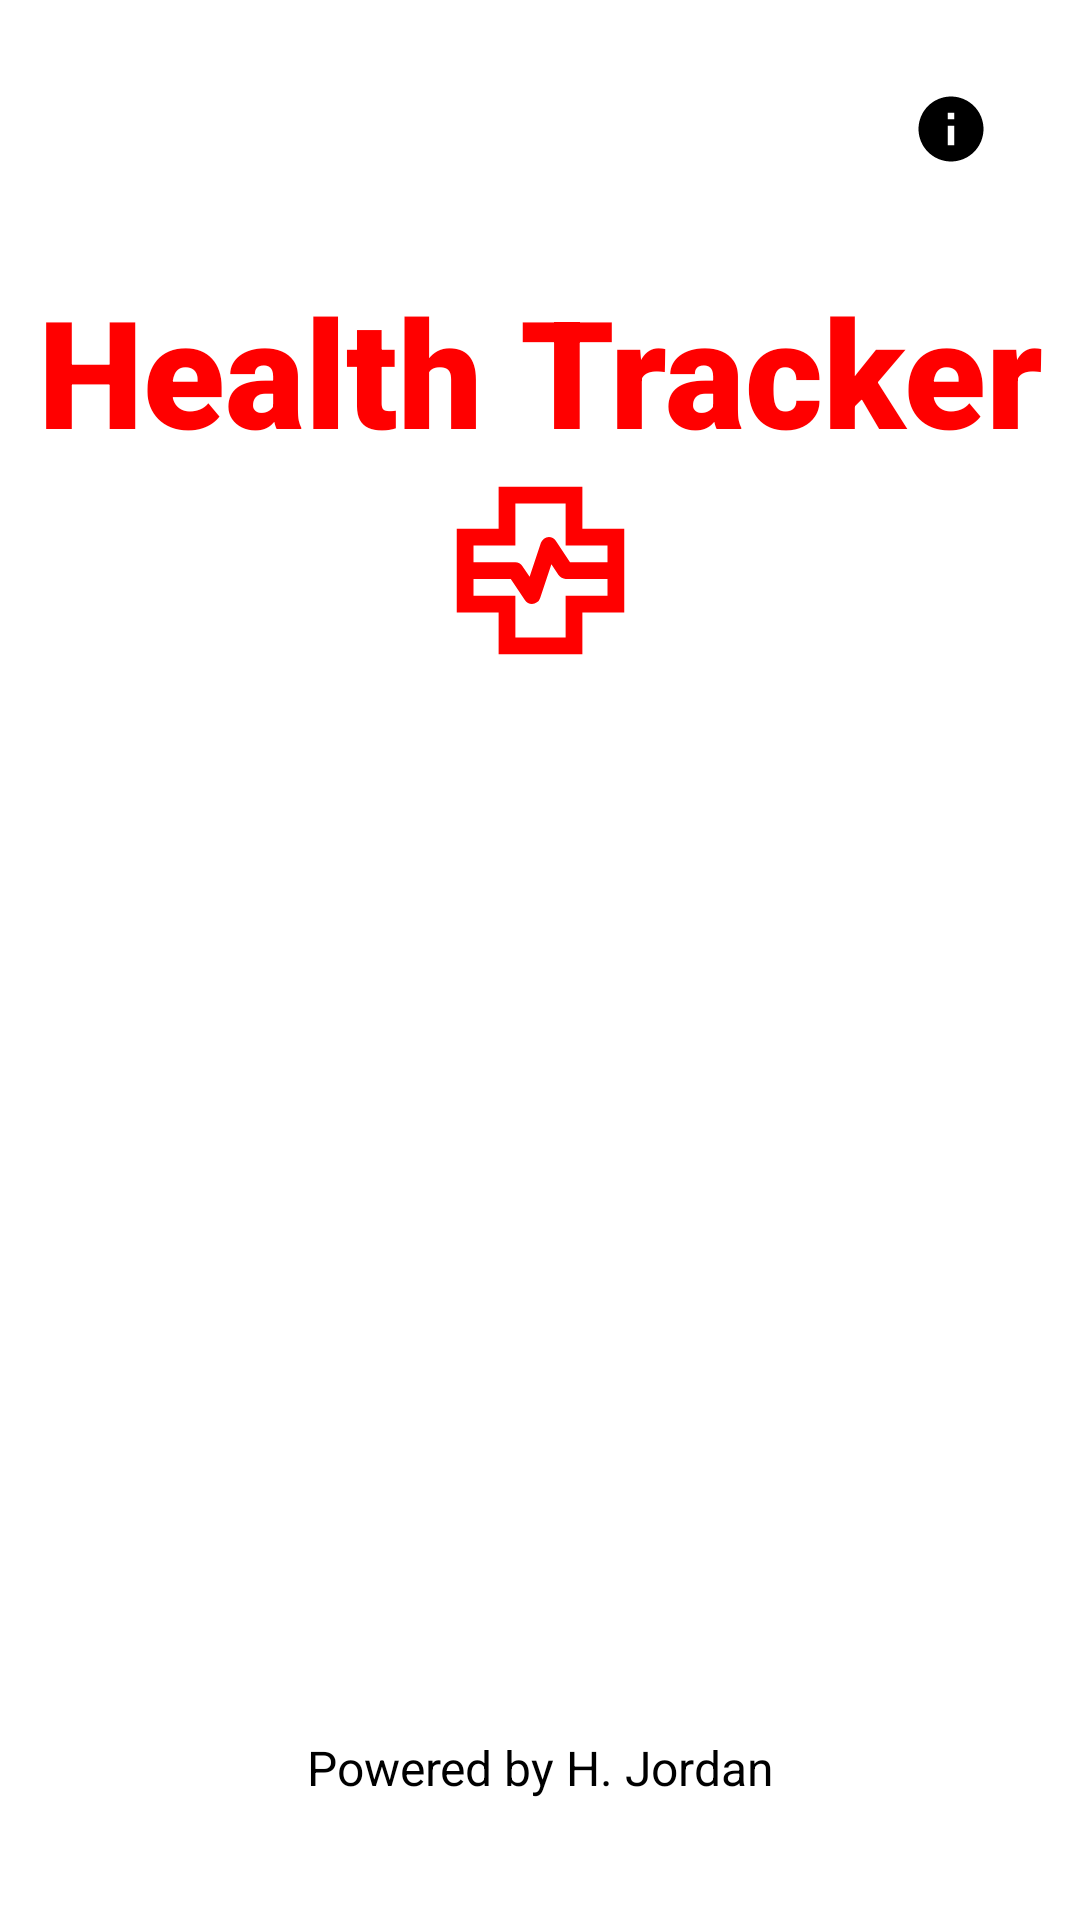

Android layout source for this screen:
<!-- AndroidManifest.xml: application theme Theme.HealthTracker -->
<!-- res/layout/activity_main.xml -->
<?xml version="1.0" encoding="utf-8"?>
<androidx.constraintlayout.widget.ConstraintLayout xmlns:android="http://schemas.android.com/apk/res/android"
    xmlns:app="http://schemas.android.com/apk/res-auto"
    xmlns:tools="http://schemas.android.com/tools"
    android:layout_width="match_parent"
    android:layout_height="match_parent"
    tools:context=".MainActivity">

    <ImageButton
        android:id="@+id/info_button"
        android:layout_width="wrap_content"
        android:layout_height="wrap_content"
        android:layout_marginRight="30dp"
        android:layout_marginTop="30dp"
        android:background="@null"
        android:src="@drawable/info"
        app:layout_constraintEnd_toEndOf="parent"
        app:layout_constraintTop_toTopOf="parent" />

    <TextView
        android:id="@+id/tv_main"
        android:layout_width="wrap_content"
        android:layout_height="wrap_content"
        android:text="@string/app_name"
        android:textColor="@color/red_end"
        android:textSize="50sp"
        app:fontFamily="sans-serif-black"
        android:layout_marginTop="90dp"
        app:layout_constraintEnd_toEndOf="parent"
        app:layout_constraintStart_toStartOf="parent"
        app:layout_constraintTop_toTopOf="parent" />

    <ImageView
        android:id="@+id/vector_main"
        android:layout_width="73dp"
        android:layout_height="67dp"
        android:src="@drawable/health_metrics"
        app:layout_constraintEnd_toEndOf="parent"
        app:layout_constraintStart_toStartOf="parent"
        app:layout_constraintTop_toBottomOf="@+id/tv_main" />

    <androidx.recyclerview.widget.RecyclerView
        android:id="@+id/main_rv"
        android:layout_width="wrap_content"
        android:layout_height="wrap_content"
        android:clipToPadding="false"
        app:layout_constraintBottom_toTopOf="@+id/textView3"
        app:layout_constraintEnd_toEndOf="parent"
        app:layout_constraintStart_toStartOf="parent"
        app:layout_constraintTop_toBottomOf="@+id/vector_main" />

    <TextView
        android:id="@+id/textView3"
        android:layout_width="wrap_content"
        android:layout_height="wrap_content"
        android:layout_marginBottom="40dp"
        android:text="@string/author_mark"
        android:textColor="@color/black"
        android:textSize="16sp"
        app:layout_constraintBottom_toBottomOf="parent"
        app:layout_constraintEnd_toEndOf="parent"
        app:layout_constraintStart_toStartOf="parent" />

</androidx.constraintlayout.widget.ConstraintLayout>
<!-- resources referenced by this layout -->
<resources>
  <color name="black">#FF000000</color>
  <color name="red_end">#FF0000</color>
  <!-- drawable health_metrics (drawable) -->
  <vector xmlns:android="http://schemas.android.com/apk/res/android"
      android:width="24dp"
      android:height="24dp"
      android:viewportWidth="960"
      android:viewportHeight="960">
    <path
        android:fillColor="@color/red_end"
        android:pathData="M280,880v-200L80,680v-400h200v-200h400v200h200v400L680,680v200L280,880ZM160,440h200q10,0 19,5t14,13l35,52 54,-162q4,-12 14.5,-20t23.5,-8q10,0 19,5t14,13l68,102h179v-80L600,360v-200L360,160v200L160,360v80ZM360,800h240v-200h200v-80L600,520q-10,0 -19,-5t-15,-13l-34,-52 -54,162q-4,12 -15,20t-24,8q-10,0 -19,-5t-14,-13l-68,-102L160,520v80h200v200ZM480,480Z"/>
  </vector>
  <!-- drawable info (drawable) -->
  <vector xmlns:android="http://schemas.android.com/apk/res/android"
      android:width="26dp"
      android:height="26dp"
      android:viewportWidth="24"
      android:viewportHeight="24"
      android:tint="@color/black">
    <path
        android:fillColor="@color/black"
        android:pathData="M12,2C6.48,2 2,6.48 2,12s4.48,10 10,10 10,-4.48 10,-10S17.52,2 12,2zM13,17h-2v-6h2v6zM13,9h-2L11,7h2v2z"/>
  </vector>
  <string name="app_name">Health Tracker</string>
  <string name="author_mark">Powered by H. Jordan</string>
  <style name="Theme.HealthTracker" parent="Theme.MaterialComponents.DayNight.DarkActionBar">
          
  
          <item name="colorPrimary">@color/red_end</item>
          <item name="colorPrimaryVariant">@color/red_end</item>
          <item name="colorOnPrimary">@color/white</item>
          
          <item name="colorSecondary">@color/teal_200</item>
          <item name="colorSecondaryVariant">@color/teal_700</item>
          <item name="colorOnSecondary">@color/black</item>
          
          <item name="android:statusBarColor" tools:targetApi="l">?attr/colorPrimaryVariant</item>
          
          <item name="windowActionBar">true</item>
  
      </style>
  <color name="white">#FFFFFFFF</color>
  <color name="teal_200">#FF03DAC5</color>
  <color name="teal_700">#FF018786</color>
</resources>
